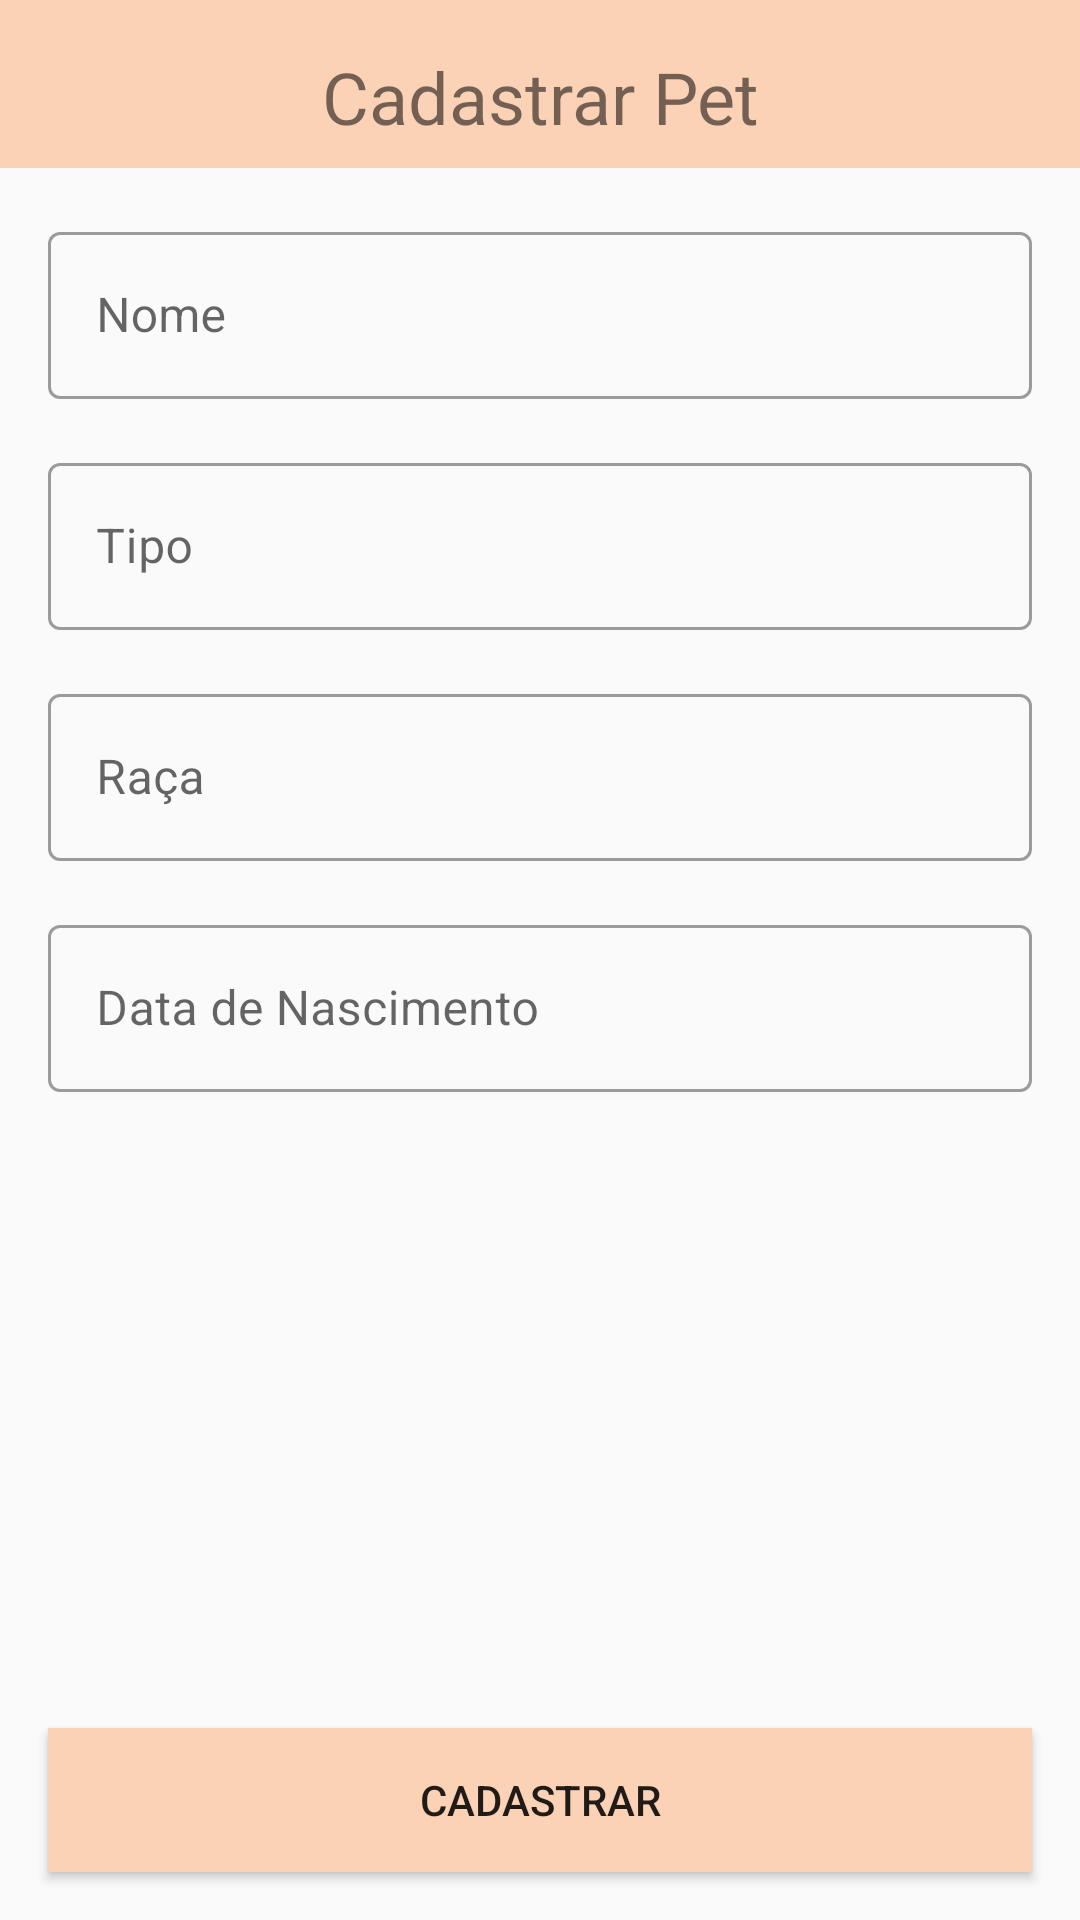

Reconstruct the res/layout file that produces this screen, plus the resources it refers to.
<!-- AndroidManifest.xml: application theme Theme.PetCenter -->
<!-- res/layout/fragment_register.xml -->
<?xml version="1.0" encoding="utf-8"?>
<androidx.core.widget.NestedScrollView xmlns:android="http://schemas.android.com/apk/res/android"
    xmlns:app="http://schemas.android.com/apk/res-auto"
    xmlns:tools="http://schemas.android.com/tools"
    android:layout_width="match_parent"
    android:layout_height="match_parent"
    android:fillViewport="true">

    <androidx.constraintlayout.widget.ConstraintLayout
        android:id="@+id/clRegister"
        android:layout_width="match_parent"
        android:layout_height="wrap_content"
        tools:context=".ui.fragment.RegisterFragment">

        <androidx.appcompat.widget.Toolbar
            android:id="@+id/toolbar"
            android:layout_width="match_parent"
            android:layout_height="wrap_content"
            android:background="@color/pet_center"
            app:layout_constraintEnd_toEndOf="parent"
            app:layout_constraintStart_toStartOf="parent"
            app:layout_constraintTop_toTopOf="parent">

            <androidx.appcompat.widget.AppCompatTextView
                android:id="@+id/tvTitleRegister"
                android:layout_width="match_parent"
                android:layout_height="wrap_content"
                android:layout_marginStart="16dp"
                android:layout_marginTop="16dp"
                android:layout_marginEnd="16dp"
                android:gravity="center"
                android:text="@string/register_pet"
                android:textSize="24dp"
                app:layout_constraintEnd_toEndOf="parent"
                app:layout_constraintStart_toStartOf="parent"
                app:layout_constraintTop_toTopOf="parent" />
        </androidx.appcompat.widget.Toolbar>

        <androidx.constraintlayout.widget.ConstraintLayout
            android:id="@+id/clbodyRegister"
            android:layout_width="match_parent"
            android:layout_height="0dp"
            app:layout_constraintBottom_toBottomOf="parent"
            app:layout_constraintEnd_toEndOf="parent"
            app:layout_constraintStart_toStartOf="parent"
            app:layout_constraintTop_toBottomOf="@+id/toolbar">

            <com.google.android.material.textfield.TextInputLayout
                android:id="@+id/il_register_nome"
                style="@style/Widget.MaterialComponents.TextInputLayout.OutlinedBox"
                android:layout_width="0dp"
                android:layout_height="wrap_content"
                android:layout_margin="16dp"
                app:layout_constraintEnd_toEndOf="parent"
                app:layout_constraintStart_toStartOf="parent"
                app:layout_constraintTop_toTopOf="@id/clbodyRegister">

                <com.google.android.material.textfield.TextInputEditText
                    android:id="@+id/et_register_nome"
                    android:layout_width="match_parent"
                    android:layout_height="wrap_content"
                    android:hint="Nome"
                    android:inputType="text" />
            </com.google.android.material.textfield.TextInputLayout>

            <com.google.android.material.textfield.TextInputLayout
                android:id="@+id/il_register_tip"
                style="@style/Widget.MaterialComponents.TextInputLayout.OutlinedBox"
                android:layout_width="0dp"
                android:layout_height="wrap_content"
                android:layout_margin="16dp"
                app:layout_constraintEnd_toEndOf="parent"
                app:layout_constraintStart_toStartOf="parent"
                app:layout_constraintTop_toBottomOf="@id/il_register_nome">

                <com.google.android.material.textfield.TextInputEditText
                    android:id="@+id/et_register_tip"
                    android:layout_width="match_parent"
                    android:layout_height="wrap_content"
                    android:hint="Tipo"
                    android:inputType="text" />
            </com.google.android.material.textfield.TextInputLayout>

            <com.google.android.material.textfield.TextInputLayout
                android:id="@+id/il_register_raca"
                style="@style/Widget.MaterialComponents.TextInputLayout.OutlinedBox"
                android:layout_width="0dp"
                android:layout_height="wrap_content"
                android:layout_margin="16dp"
                app:layout_constraintEnd_toEndOf="parent"
                app:layout_constraintStart_toStartOf="parent"
                app:layout_constraintTop_toBottomOf="@id/il_register_tip">

                <com.google.android.material.textfield.TextInputEditText
                    android:id="@+id/et_register_raca"
                    android:layout_width="match_parent"
                    android:layout_height="wrap_content"
                    android:hint="Raça"
                    android:inputType="text" />
            </com.google.android.material.textfield.TextInputLayout>

            <com.google.android.material.textfield.TextInputLayout
                android:id="@+id/il_register_date"
                style="@style/Widget.MaterialComponents.TextInputLayout.OutlinedBox"
                android:layout_width="0dp"
                android:layout_height="wrap_content"
                android:layout_margin="16dp"
                app:layout_constraintEnd_toEndOf="parent"
                app:layout_constraintStart_toStartOf="parent"
                app:layout_constraintTop_toBottomOf="@id/il_register_raca">

                <com.google.android.material.textfield.TextInputEditText
                    android:id="@+id/et_register_date"
                    android:layout_width="match_parent"
                    android:layout_height="wrap_content"
                    android:focusable="false"
                    android:hint="Data de Nascimento"
                    android:inputType="text" />
            </com.google.android.material.textfield.TextInputLayout>

            <Button
                android:id="@+id/btn_register_salvar"
                android:layout_width="0dp"
                android:layout_height="wrap_content"
                android:layout_margin="16dp"
                android:background="@color/pet_center"
                android:text="Cadastrar"
                app:layout_constraintBottom_toBottomOf="parent"
                app:layout_constraintEnd_toEndOf="parent"
                app:layout_constraintStart_toStartOf="parent"
                app:layout_constraintTop_toBottomOf="@+id/il_register_date"
                app:layout_constraintVertical_bias="1" />
        </androidx.constraintlayout.widget.ConstraintLayout>
    </androidx.constraintlayout.widget.ConstraintLayout>
</androidx.core.widget.NestedScrollView>
<!-- resources referenced by this layout -->
<resources>
  <color name="pet_center">#FBD2B6</color>
  <string name="register_pet">Cadastrar Pet</string>
  <style name="Theme.PetCenter" parent="Theme.MaterialComponents.DayNight.NoActionBar.Bridge">
          
          <item name="colorPrimary">@color/pet_center</item>
          <item name="colorPrimaryVariant">@color/pet_center_dark</item>
          <item name="colorOnPrimary">@color/white</item>
          
  
  
  
          
          <item name="android:statusBarColor" tools:targetApi="l">?attr/colorPrimaryVariant</item>
          
      </style>
  <color name="pet_center_dark">#F7924A</color>
  
  
      pet_center_dark
  <color name="white">#FFFFFFFF</color>
</resources>
